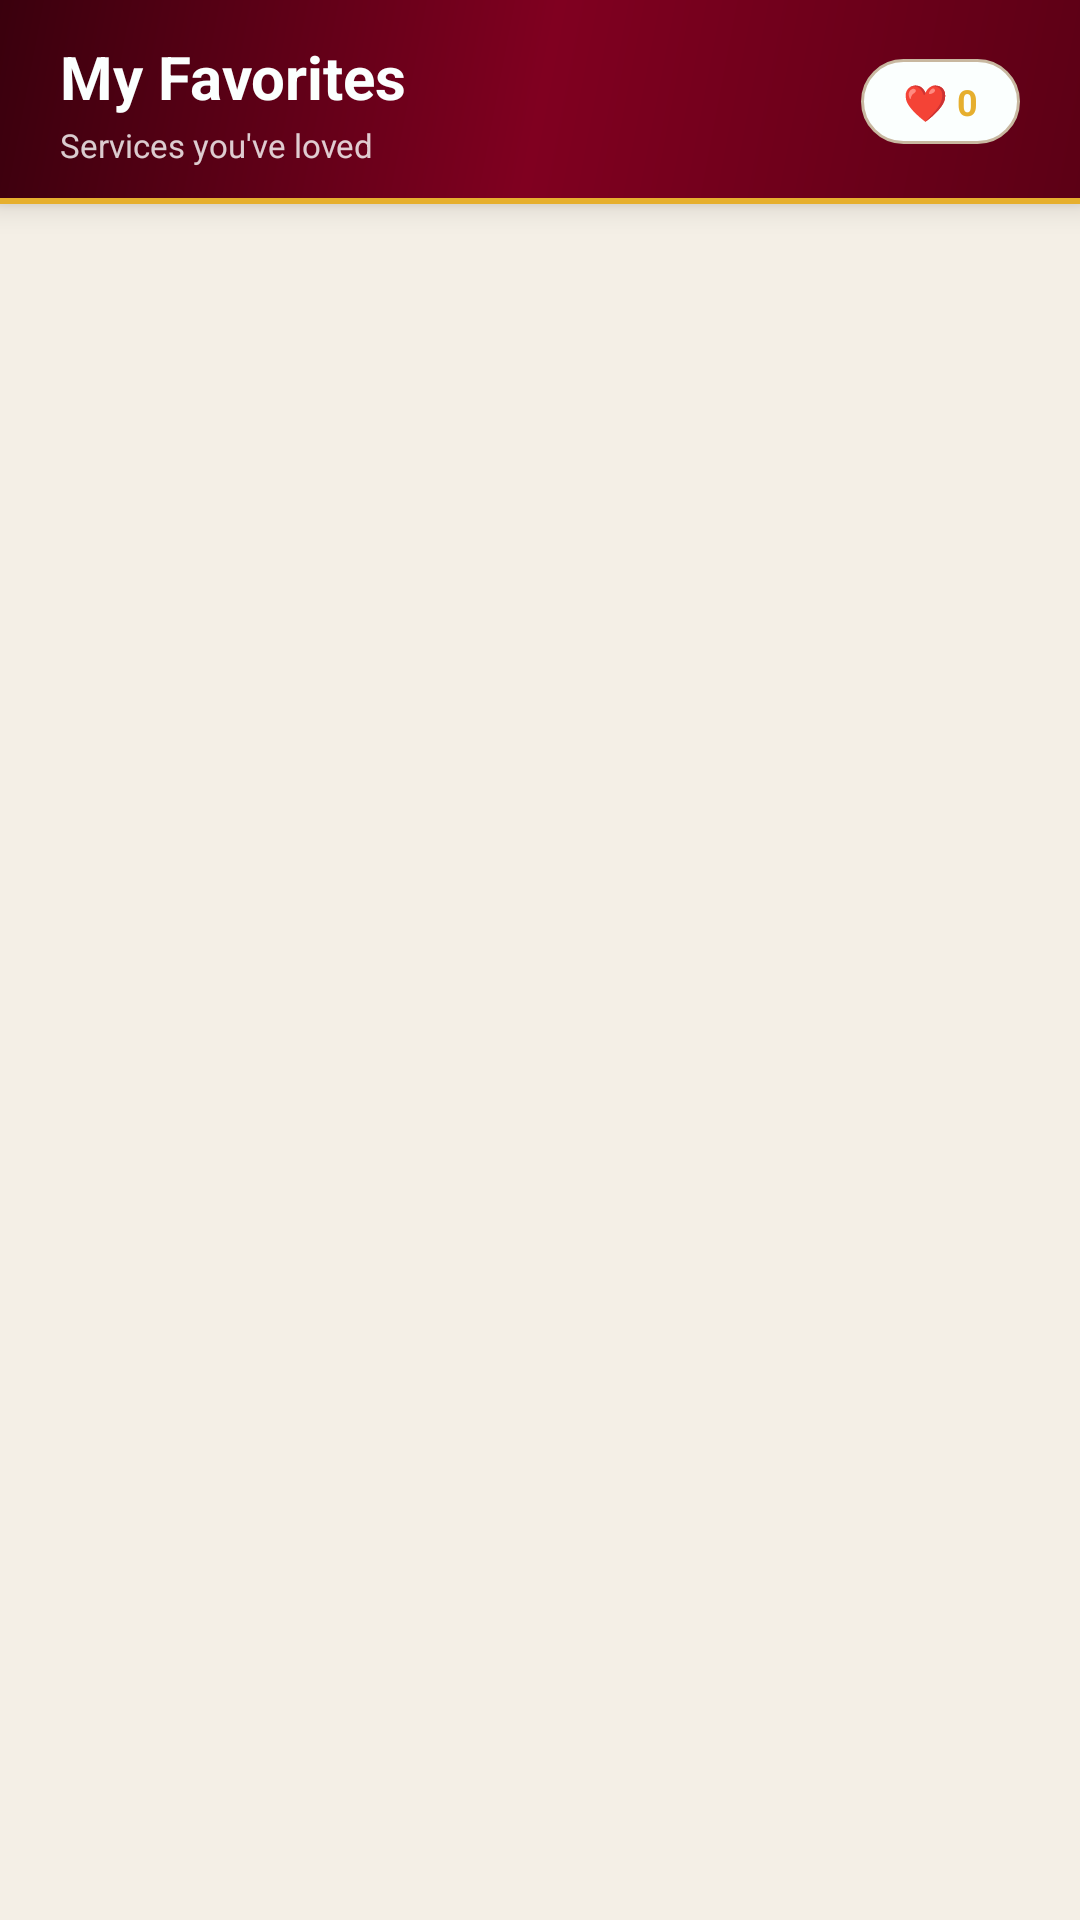

Reconstruct the res/layout file that produces this screen, plus the resources it refers to.
<!-- AndroidManifest.xml: application theme Theme.GlamSched -->
<!-- res/layout/fragment_favorites.xml -->
<?xml version="1.0" encoding="utf-8"?>
<LinearLayout xmlns:android="http://schemas.android.com/apk/res/android"
    xmlns:app="http://schemas.android.com/apk/res-auto"
    android:layout_width="match_parent"
    android:layout_height="match_parent"
    android:background="@color/body_bg"
    android:orientation="vertical">

    
    <LinearLayout
        android:layout_width="match_parent"
        android:layout_height="68dp"
        android:background="@drawable/bg_header_premium"
        android:elevation="6dp"
        android:gravity="center_vertical"
        android:orientation="horizontal"
        android:paddingHorizontal="20dp">

        <LinearLayout
            android:layout_width="0dp"
            android:layout_height="wrap_content"
            android:layout_weight="1"
            android:orientation="vertical">

            <TextView
                android:layout_width="wrap_content"
                android:layout_height="wrap_content"
                android:text="My Favorites"
                android:textColor="@color/white"
                android:textSize="20sp"
                android:textStyle="bold" />

            <TextView
                android:id="@+id/tvFavSubtitle"
                android:layout_width="wrap_content"
                android:layout_height="wrap_content"
                android:layout_marginTop="2dp"
                android:text="Services you've loved"
                android:textColor="#CCffffff"
                android:textSize="11sp" />
        </LinearLayout>

        <TextView
            android:id="@+id/tvFavCount"
            android:layout_width="wrap_content"
            android:layout_height="wrap_content"
            android:background="@drawable/bg_chip_pill_unselected"
            android:gravity="center"
            android:paddingHorizontal="14dp"
            android:paddingVertical="6dp"
            android:text="❤ 0"
            android:textColor="@color/gold"
            android:textSize="12sp"
            android:textStyle="bold" />
    </LinearLayout>

    
    <FrameLayout
        android:layout_width="match_parent"
        android:layout_height="0dp"
        android:layout_weight="1">

        <androidx.recyclerview.widget.RecyclerView
            android:id="@+id/rvFavorites"
            android:layout_width="match_parent"
            android:layout_height="match_parent"
            android:clipToPadding="false"
            android:paddingTop="12dp"
            android:paddingBottom="12dp"
            android:scrollbars="none" />

        <LinearLayout
            android:id="@+id/tvFavoritesEmpty"
            android:layout_width="match_parent"
            android:layout_height="wrap_content"
            android:layout_gravity="center"
            android:gravity="center"
            android:orientation="vertical"
            android:padding="40dp"
            android:visibility="gone">

            <FrameLayout
                android:layout_width="96dp"
                android:layout_height="96dp">

                <View
                    android:layout_width="96dp"
                    android:layout_height="96dp"
                    android:background="@drawable/bg_icon_circle_garnet" />

                <TextView
                    android:layout_width="match_parent"
                    android:layout_height="match_parent"
                    android:gravity="center"
                    android:text="❤"
                    android:textColor="@color/garnet"
                    android:textSize="44sp" />
            </FrameLayout>

            <TextView
                android:layout_width="wrap_content"
                android:layout_height="wrap_content"
                android:layout_marginTop="20dp"
                android:text="No favorites yet"
                android:textColor="@color/ink_black"
                android:textSize="20sp"
                android:textStyle="bold" />

            <TextView
                android:layout_width="wrap_content"
                android:layout_height="wrap_content"
                android:layout_marginTop="8dp"
                android:gravity="center"
                android:lineSpacingExtra="3dp"
                android:text="Tap the ♥ Love button on any service\nin your feed to save it here."
                android:textColor="@color/text_secondary"
                android:textSize="14sp" />
        </LinearLayout>
    </FrameLayout>

</LinearLayout>
<!-- resources referenced by this layout -->
<resources>
  <color name="body_bg">#f4efe6</color>
  <color name="garnet">#6B0504</color>
  <color name="gold">#E6AF2E</color>
  <color name="ink_black">#001514</color>
  <color name="text_secondary">#6e5040</color>
  <color name="white">#FBFFFE</color>
  <!-- drawable bg_chip_pill_unselected (drawable) -->
  <?xml version="1.0" encoding="utf-8"?>
  <shape xmlns:android="http://schemas.android.com/apk/res/android"
      android:shape="rectangle">
      <solid android:color="@color/white" />
      <corners android:radius="24dp" />
      <stroke
          android:width="1dp"
          android:color="@color/input_border" />
  </shape>
  <!-- drawable bg_header_premium (drawable) -->
  <?xml version="1.0" encoding="utf-8"?>
  <layer-list xmlns:android="http://schemas.android.com/apk/res/android">
      <item>
          <shape android:shape="rectangle">
              <gradient
                  android:angle="135"
                  android:startColor="#5C0015"
                  android:centerColor="#800020"
                  android:endColor="#3A000D"
                  android:type="linear" />
          </shape>
      </item>
      
      <item android:height="2dp" android:gravity="bottom">
          <shape android:shape="rectangle">
              <solid android:color="@color/gold" />
          </shape>
      </item>
  </layer-list>
  <!-- drawable bg_icon_circle_garnet (drawable) -->
  <?xml version="1.0" encoding="utf-8"?>
  <shape xmlns:android="http://schemas.android.com/apk/res/android"
      android:shape="oval">
      <solid android:color="#FFF1E5D9" />
  </shape>
  <style name="Theme.GlamSched" parent="Theme.MaterialComponents.Light.NoActionBar">
          <item name="colorPrimary">@color/garnet</item>
          <item name="colorPrimaryVariant">@color/rust</item>
          <item name="colorOnPrimary">@color/white</item>
          <item name="colorSecondary">@color/gold</item>
          <item name="colorOnSecondary">@color/ink_black</item>
          <item name="android:statusBarColor">@color/ink_black</item>
          <item name="android:navigationBarColor">@color/ink_black</item>
          <item name="android:windowBackground">@color/card_bg</item>
  
          
          <item name="textInputStyle">@style/GlamSched.TextInputLayout</item>
      </style>
  <color name="input_border">#c8b8a0</color>
  <color name="rust">#A3320B</color>
  <color name="card_bg">#FBFFFE</color>
  <style name="GlamSched.TextInputLayout" parent="Widget.MaterialComponents.TextInputLayout.OutlinedBox">
          <item name="boxStrokeColor">@color/text_input_stroke</item>
          <item name="hintTextColor">@color/rust</item>
          <item name="boxBackgroundColor">@color/input_bg</item>
          <item name="boxCornerRadiusTopStart">10dp</item>
          <item name="boxCornerRadiusTopEnd">10dp</item>
          <item name="boxCornerRadiusBottomStart">10dp</item>
          <item name="boxCornerRadiusBottomEnd">10dp</item>
      </style>
  <color name="input_bg">#faf8f4</color>
</resources>
